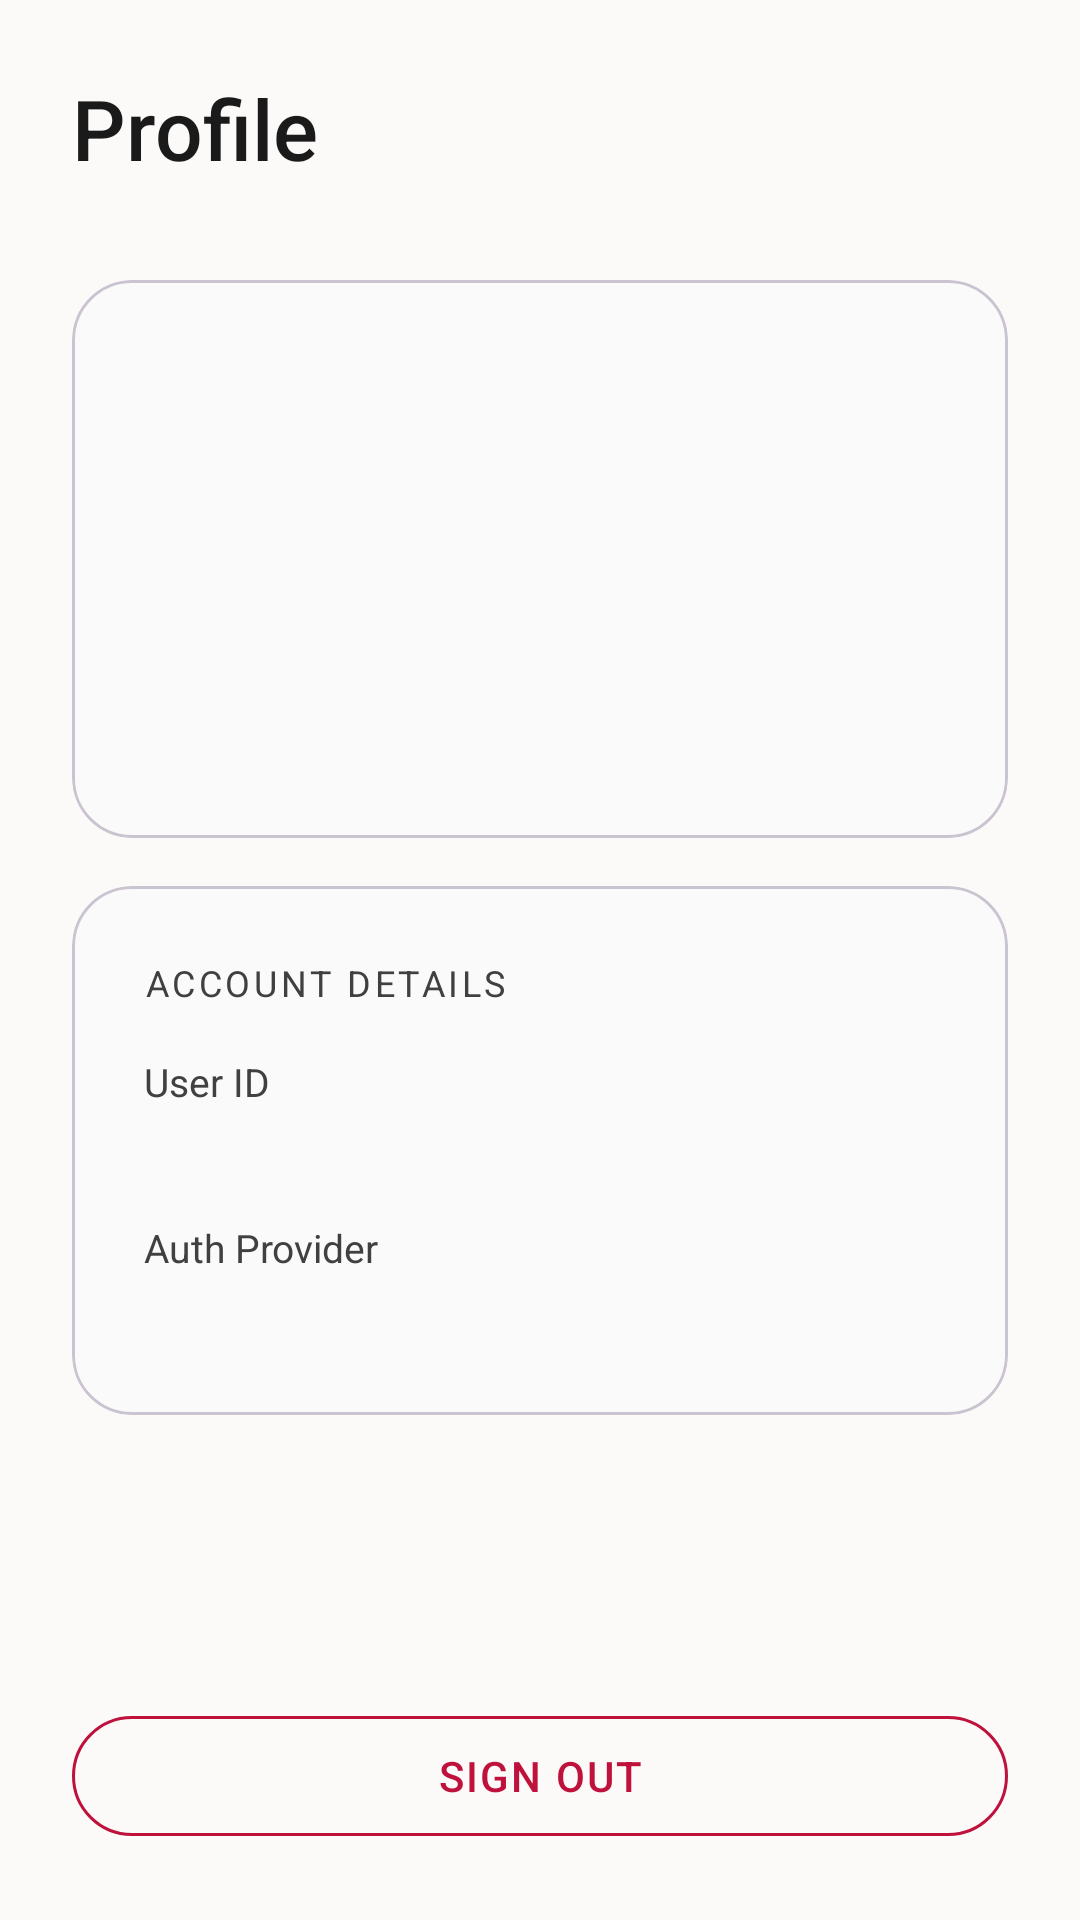

Write the Android layout XML for this screen, with the resource values it uses.
<!-- AndroidManifest.xml: application theme Theme.Skills -->
<!-- res/layout/fragment_profile.xml -->
<?xml version="1.0" encoding="utf-8"?>
<LinearLayout xmlns:android="http://schemas.android.com/apk/res/android"
    xmlns:app="http://schemas.android.com/apk/res-auto"
    android:layout_width="match_parent"
    android:layout_height="match_parent"
    android:background="@color/bg_dark"
    android:orientation="vertical"
    android:padding="24dp">

    
    <TextView
        android:layout_width="wrap_content"
        android:layout_height="wrap_content"
        android:fontFamily="sans-serif-medium"
        android:text="Profile"
        android:textColor="@color/text_primary"
        android:textSize="28sp" />

    
    <com.google.android.material.card.MaterialCardView
        android:layout_width="match_parent"
        android:layout_height="wrap_content"
        android:layout_marginTop="32dp"
        app:cardBackgroundColor="@color/surface_dark"
        app:cardCornerRadius="20dp"
        app:cardElevation="0dp">

        <LinearLayout
            android:layout_width="match_parent"
            android:layout_height="wrap_content"
            android:orientation="vertical"
            android:padding="24dp">

            
            <TextView
                android:id="@+id/tvProfileAvatar"
                android:layout_width="72dp"
                android:layout_height="72dp"
                android:layout_gravity="center_horizontal"
                android:background="@drawable/shape_icon_bg"
                android:backgroundTint="@color/brand_primary"
                android:fontFamily="sans-serif-medium"
                android:gravity="center"
                android:textColor="@color/white"
                android:textSize="28sp" />

            <TextView
                android:id="@+id/tvProfileName"
                android:layout_width="wrap_content"
                android:layout_height="wrap_content"
                android:layout_gravity="center_horizontal"
                android:layout_marginTop="16dp"
                android:fontFamily="sans-serif-medium"
                android:textColor="@color/text_primary"
                android:textSize="20sp" />

            <TextView
                android:id="@+id/tvProfileAuthType"
                android:layout_width="wrap_content"
                android:layout_height="wrap_content"
                android:layout_gravity="center_horizontal"
                android:layout_marginTop="4dp"
                android:textColor="@color/brand_secondary"
                android:textSize="14sp" />

        </LinearLayout>
    </com.google.android.material.card.MaterialCardView>

    
    <com.google.android.material.card.MaterialCardView
        android:layout_width="match_parent"
        android:layout_height="wrap_content"
        android:layout_marginTop="16dp"
        app:cardBackgroundColor="@color/surface_dark"
        app:cardCornerRadius="20dp"
        app:cardElevation="0dp">

        <LinearLayout
            android:layout_width="match_parent"
            android:layout_height="wrap_content"
            android:orientation="vertical"
            android:padding="24dp">

            <TextView
                android:layout_width="wrap_content"
                android:layout_height="wrap_content"
                android:text="ACCOUNT DETAILS"
                android:letterSpacing="0.1"
                android:textColor="@color/text_secondary"
                android:textSize="12sp" />

            <TextView
                android:layout_width="wrap_content"
                android:layout_height="wrap_content"
                android:layout_marginTop="16dp"
                android:text="User ID"
                android:textColor="@color/text_secondary"
                android:textSize="13sp" />

            <TextView
                android:id="@+id/tvProfileUid"
                android:layout_width="match_parent"
                android:layout_height="wrap_content"
                android:layout_marginTop="4dp"
                android:fontFamily="monospace"
                android:textColor="@color/text_primary"
                android:textSize="13sp" />

            <TextView
                android:layout_width="wrap_content"
                android:layout_height="wrap_content"
                android:layout_marginTop="16dp"
                android:text="Auth Provider"
                android:textColor="@color/text_secondary"
                android:textSize="13sp" />

            <TextView
                android:id="@+id/tvProfileProvider"
                android:layout_width="wrap_content"
                android:layout_height="wrap_content"
                android:layout_marginTop="4dp"
                android:textColor="@color/text_primary"
                android:textSize="14sp" />

        </LinearLayout>
    </com.google.android.material.card.MaterialCardView>

    <View
        android:layout_width="0dp"
        android:layout_height="0dp"
        android:layout_weight="1" />

    <com.google.android.material.button.MaterialButton
        android:id="@+id/btnSignOut"
        style="@style/Widget.Material3.Button.OutlinedButton"
        android:layout_width="match_parent"
        android:layout_height="wrap_content"
        android:text="Sign Out"
        android:textColor="@color/brand_accent"
        app:cornerRadius="20dp"
        app:strokeColor="@color/brand_accent"
        app:strokeWidth="1dp" />

</LinearLayout>
<!-- resources referenced by this layout -->
<resources>
  <color name="bg_dark">#FCF9F9</color>
  <color name="brand_accent">#BE123C</color>
  <color name="brand_primary">#E11D48</color>
  <color name="brand_secondary">#F4C5D3</color>
  <color name="surface_dark">#FAFAFA</color>
  <color name="text_primary">#1A1A1A</color>
  <color name="text_secondary">#404040</color>
  <color name="white">#FFFFFFFF</color>
  <style name="Theme.Skills" parent="Base.Theme.Skills" />
  <style name="Base.Theme.Skills" parent="Theme.Material3.DayNight.NoActionBar">
          
          <item name="colorPrimary">@color/brand_primary</item>
          <item name="colorOnPrimary">@color/white</item>
          <item name="colorSecondary">@color/brand_secondary</item>
          <item name="colorOnSecondary">@color/white</item>
          
          
          <item name="android:windowBackground">@color/bg_dark</item>
          <item name="colorSurface">@color/surface_dark</item>
          <item name="colorOnSurface">@color/text_primary</item>
          <item name="colorSurfaceVariant">@color/surface_variant</item>
          <item name="colorOnSurfaceVariant">@color/text_secondary</item>
          
          
          <item name="android:statusBarColor">@color/bg_dark</item>
          <item name="android:windowLightStatusBar" tools:targetApi="m">true</item>
  
          
          <item name="materialButtonStyle">@style/Widget.SkillForge.Button.Primary</item>
      </style>
  <color name="surface_variant">#EBEBEB</color>
  <style name="Widget.SkillForge.Button.Primary" parent="Widget.Material3.Button">
          <item name="backgroundTint">@color/text_primary</item>
          <item name="android:textColor">@color/surface_dark</item>
          <item name="cornerRadius">0dp</item>
          <item name="elevation">0dp</item>
          <item name="android:letterSpacing">0.05</item>
          <item name="android:textAllCaps">true</item>
      </style>
</resources>
